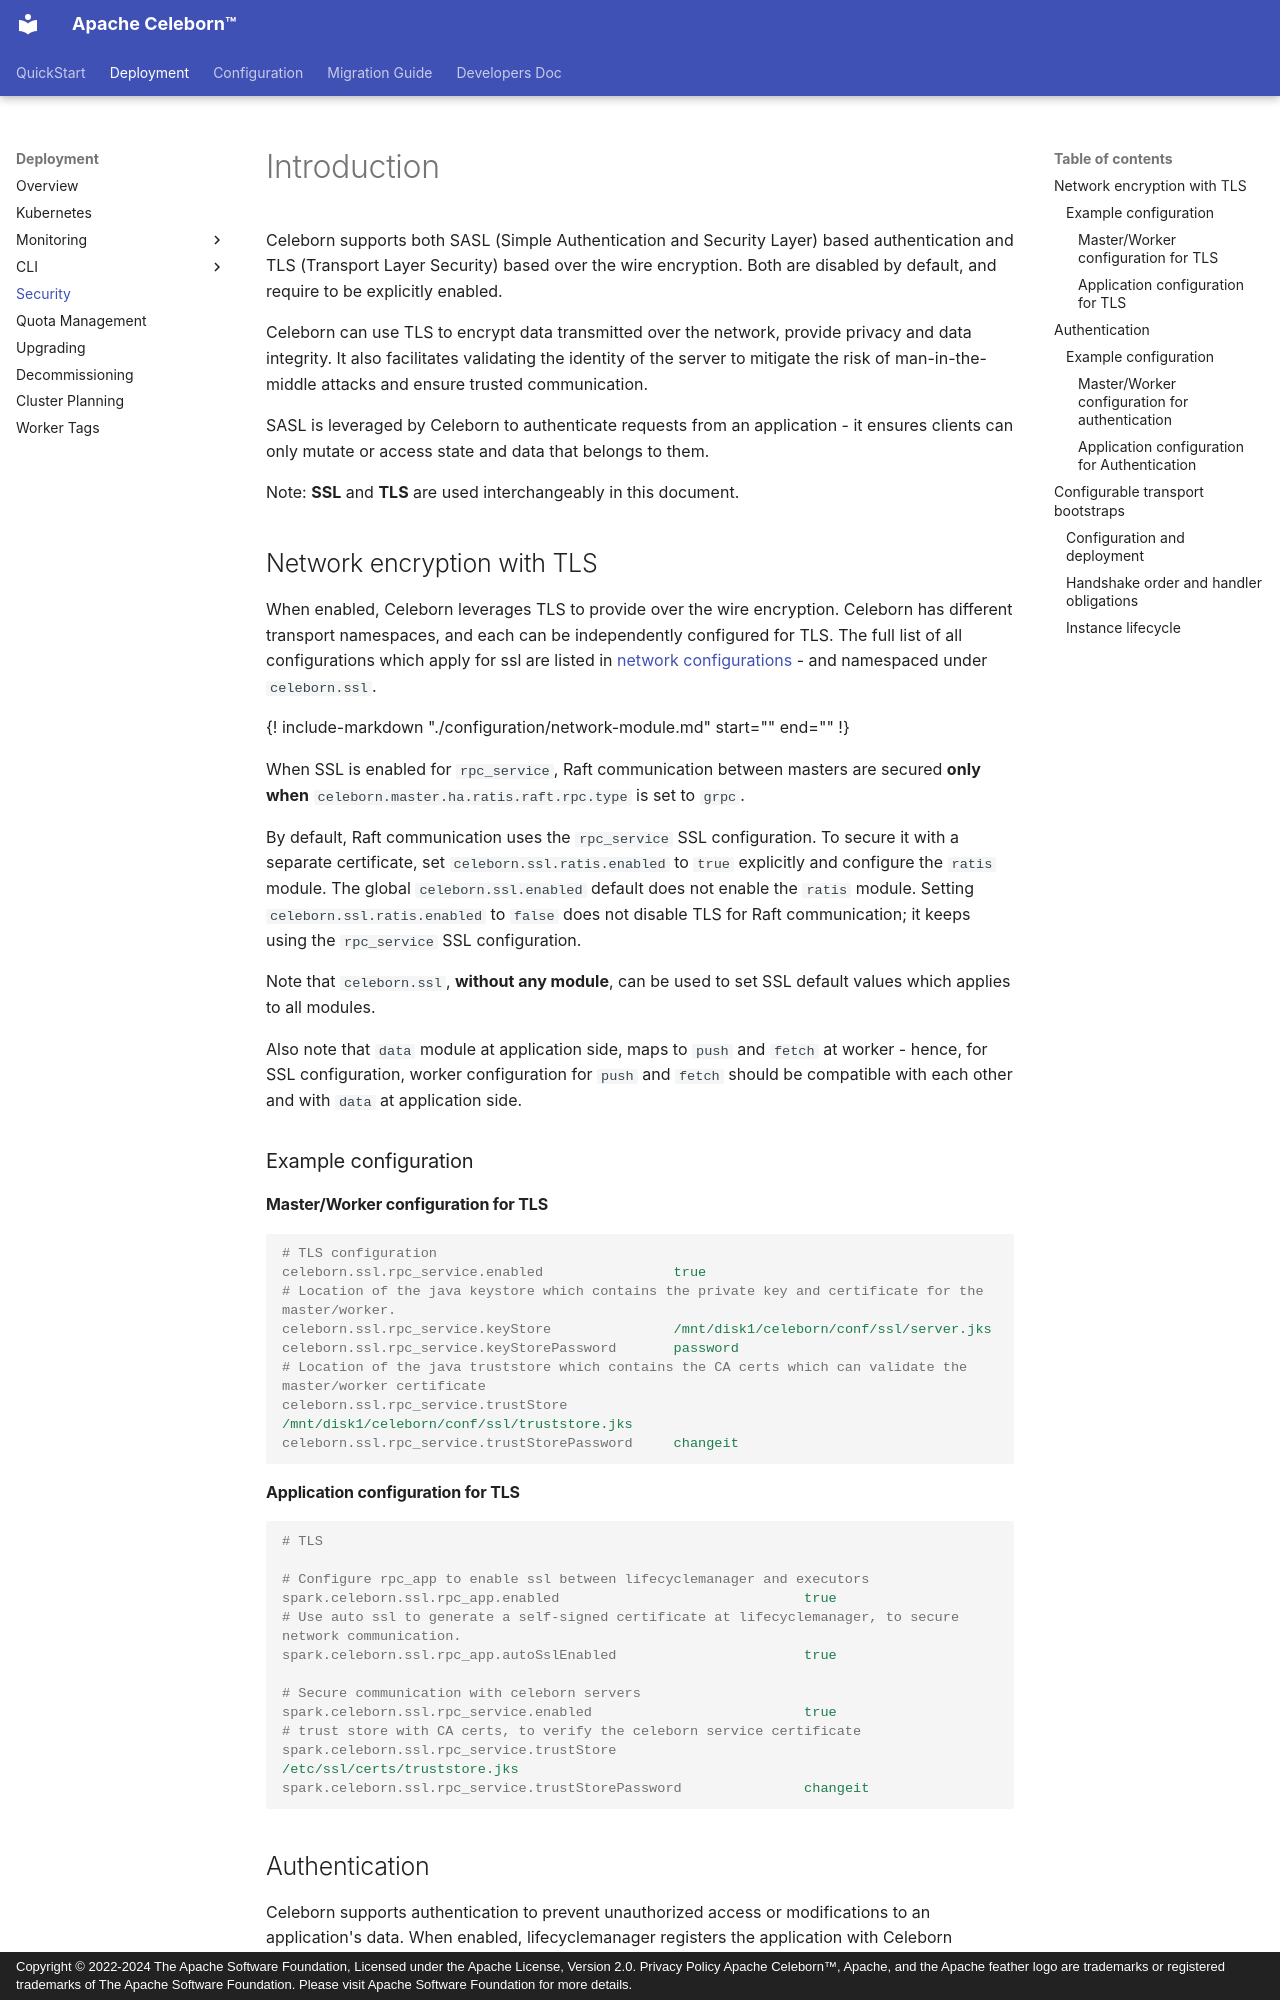

repository: apache/celeborn · page: security/index.html · generator: mkdocs · copyright: Copyright © 2022-2024 The Apache Software Foundation, Licensed under the Apache License, Version 2.0. Privacy Policy Apache Celeborn™, Apache, and the Apache feather logo are trademarks or registered trademarks of The Apache Software Foundation. Please visit Apache Software Foundation for more details.

---
license: |
  Licensed to the Apache Software Foundation (ASF) under one or more
  contributor license agreements.  See the NOTICE file distributed with
  this work for additional information regarding copyright ownership.
  The ASF licenses this file to You under the Apache License, Version 2.0
  (the "License"); you may not use this file except in compliance with
  the License.  You may obtain a copy of the License at

     http://www.apache.org/licenses/LICENSE-2.0

  Unless required by applicable law or agreed to in writing, software
  distributed under the License is distributed on an "AS IS" BASIS,
  WITHOUT WARRANTIES OR CONDITIONS OF ANY KIND, either express or implied.
  See the License for the specific language governing permissions and
  limitations under the License.
---
# Introduction
Celeborn supports both SASL (Simple Authentication and Security Layer) based authentication and TLS (Transport Layer Security) based over the wire encryption.  Both are disabled by default, and require to be explicitly enabled.

Celeborn can use TLS to encrypt data transmitted over the network, provide privacy and data integrity. It also facilitates validating the identity of the server to mitigate the risk of man-in-the-middle attacks and ensure trusted communication.

SASL is leveraged by Celeborn to authenticate requests from an application - it ensures clients can only mutate or access state and data that belongs to them.

Note: **SSL** and **TLS** are used interchangeably in this document.
## Network encryption with TLS
When enabled, Celeborn leverages TLS to provide over the wire encryption.
Celeborn has different transport namespaces, and each can be independently configured for TLS.
The full list of all configurations which apply for ssl are listed in [network configurations](configuration/network.md) - and namespaced under `celeborn.ssl`.
 
{!
include-markdown "./configuration/network-module.md"
start="<!--begin-include-->"
end="<!--end-include-->"
!}

When SSL is enabled for `rpc_service`, Raft communication between masters are secured **only when** `celeborn.master.ha.ratis.raft.rpc.type` is set to `grpc`.

By default, Raft communication uses the `rpc_service` SSL configuration. To secure it with a separate certificate, set `celeborn.ssl.ratis.enabled` to `true` explicitly and configure the `ratis` module. The global `celeborn.ssl.enabled` default does not enable the `ratis` module. Setting `celeborn.ssl.ratis.enabled` to `false` does not disable TLS for Raft communication; it keeps using the `rpc_service` SSL configuration.

Note that `celeborn.ssl`, **without any module**, can be used to set SSL default values which applies to all modules.

Also note that `data` module at application side, maps to `push` and `fetch` at worker - hence, for SSL configuration, worker configuration for `push` and `fetch` should be compatible with each other and with `data` at application side.

### Example configuration

#### Master/Worker configuration for TLS

```properties

# TLS configuration
celeborn.ssl.rpc_service.enabled                true
# Location of the java keystore which contains the private key and certificate for the master/worker.
celeborn.ssl.rpc_service.keyStore               /mnt/disk1/celeborn/conf/ssl/server.jks
celeborn.ssl.rpc_service.keyStorePassword       password
# Location of the java truststore which contains the CA certs which can validate the master/worker certificate 
celeborn.ssl.rpc_service.trustStore             /mnt/disk1/celeborn/conf/ssl/truststore.jks
celeborn.ssl.rpc_service.trustStorePassword     changeit
```

#### Application configuration for TLS

```properties


# TLS

# Configure rpc_app to enable ssl between lifecyclemanager and executors
spark.celeborn.ssl.rpc_app.enabled                              true
# Use auto ssl to generate a self-signed certificate at lifecyclemanager, to secure network communication.
spark.celeborn.ssl.rpc_app.autoSslEnabled                       true

# Secure communication with celeborn servers
spark.celeborn.ssl.rpc_service.enabled                          true
# trust store with CA certs, to verify the celeborn service certificate   
spark.celeborn.ssl.rpc_service.trustStore                       /etc/ssl/certs/truststore.jks
spark.celeborn.ssl.rpc_service.trustStorePassword               changeit
```
